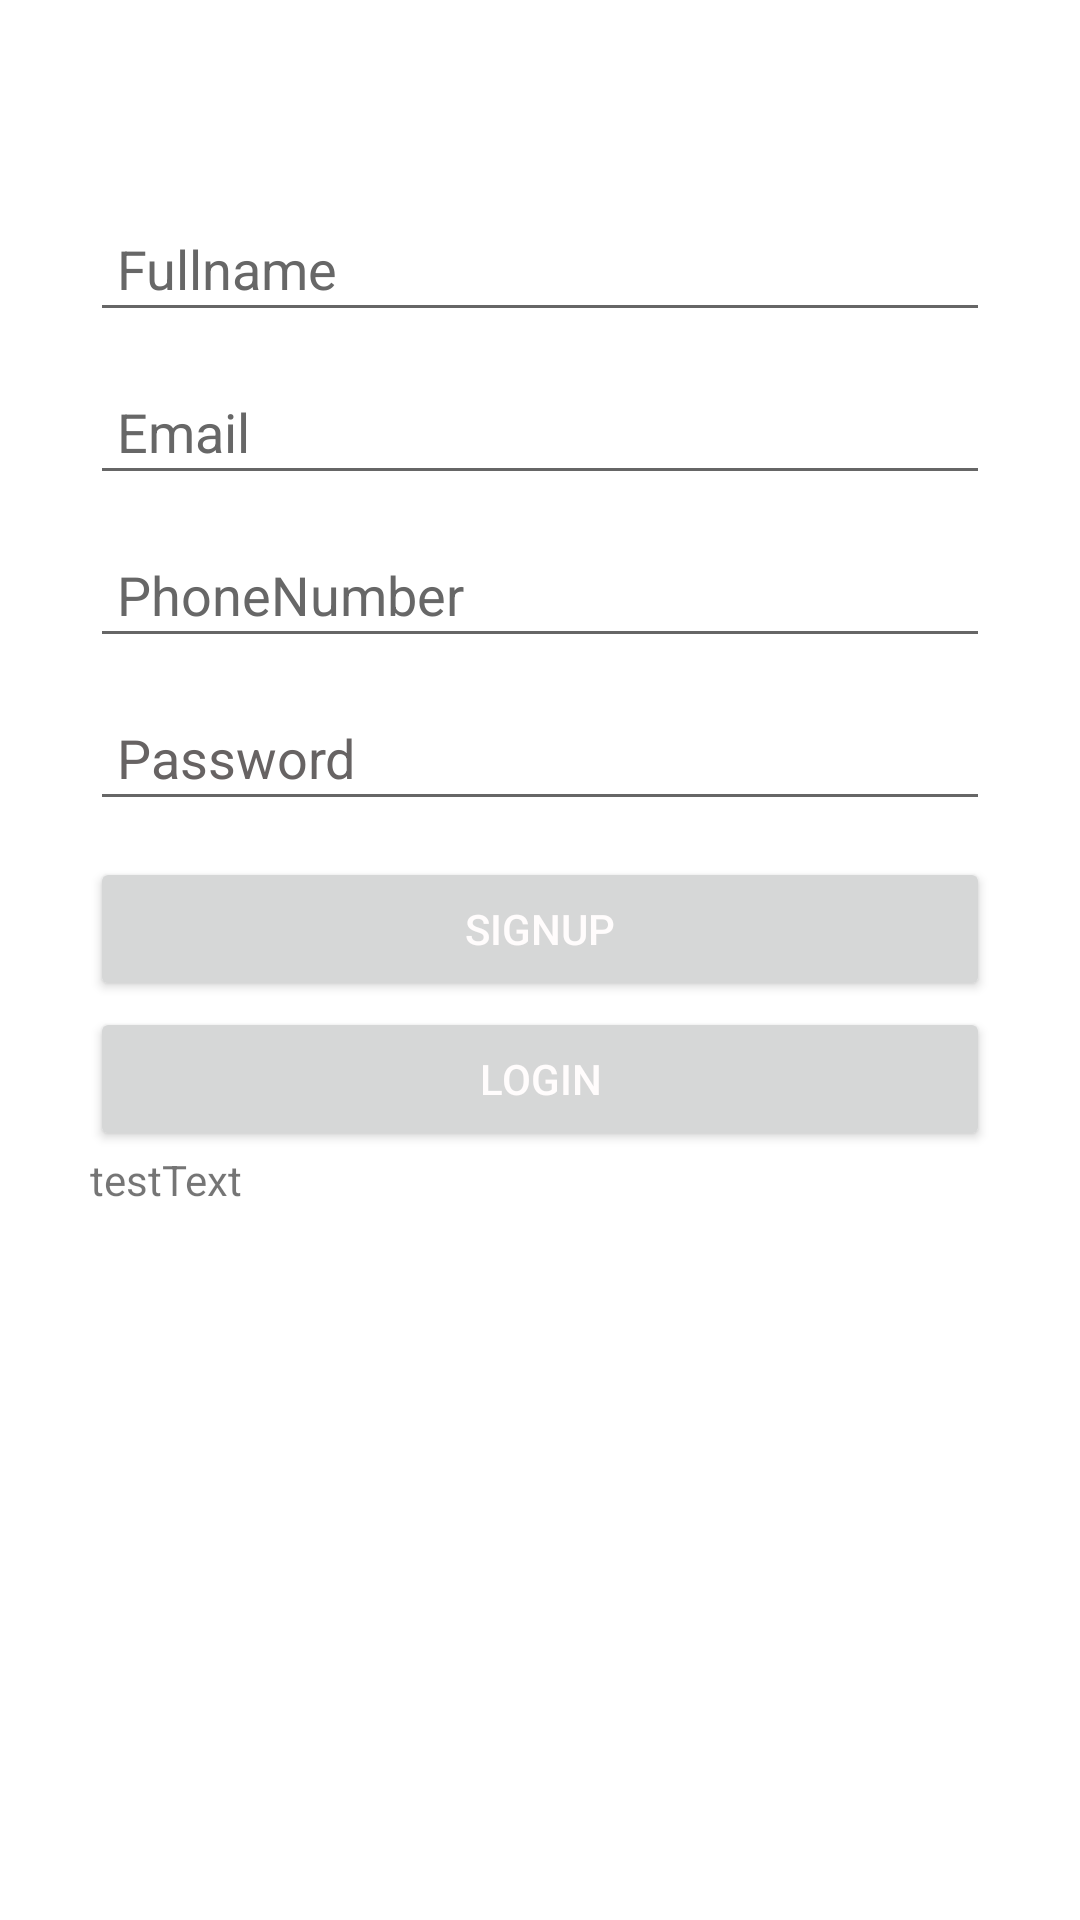

This screen was rendered from an Android layout file. Write that file and the resources it references.
<!-- AndroidManifest.xml: application theme Theme.AharFoodDonationApp -->
<!-- res/layout/activity_sign_up.xml -->
<?xml version="1.0" encoding="utf-8"?>
<LinearLayout xmlns:android="http://schemas.android.com/apk/res/android"
    xmlns:app="http://schemas.android.com/apk/res-auto"
    xmlns:tools="http://schemas.android.com/tools"
    android:layout_width="match_parent"
    android:layout_height="match_parent"
    android:gravity="center"
    android:orientation="vertical"
    android:background="@color/white"
    tools:context=".SignUpActivity">

    <LinearLayout
        android:layout_width="match_parent"
        android:layout_height="wrap_content"
        android:layout_marginStart="30dp"
        android:layout_marginLeft="30dp"
        android:layout_marginEnd="30dp"
        android:layout_marginRight="30dp"
        android:gravity="center_horizontal"
        android:orientation="vertical">


        <EditText
            android:id="@+id/etFullName"
            android:layout_width="match_parent"
            android:layout_height="wrap_content"
            android:layout_marginTop="12dp"
            android:ems="10"
            android:hint="Fullname"
            android:inputType="textPersonName"
            android:padding="9dp"
            android:textColorHint="#FF676767" />

        <EditText
            android:id="@+id/etEmail"
            android:layout_width="match_parent"
            android:layout_height="wrap_content"
            android:layout_marginTop="12dp"
            android:ems="10"
            android:hint="Email"
            android:inputType="textEmailAddress"
            android:padding="9dp"
            android:textColorHint="#FF676767" />
        <EditText
            android:id="@+id/etPhone"
            android:layout_width="match_parent"
            android:layout_height="wrap_content"
            android:layout_marginTop="12dp"
            android:ems="10"
            android:hint="PhoneNumber"
            android:inputType="phone"
            android:padding="9dp"
            android:textColorHint="#FF676767" />

        <EditText
            android:id="@+id/etPassword"
            android:layout_width="match_parent"
            android:layout_height="wrap_content"
            android:layout_marginTop="12dp"
            android:ems="10"
            android:hint="Password"
            android:inputType="textPassword"
            android:padding="9dp"
            android:textColorHint="#676363" />

        <Button
            android:id="@+id/btn_signUp"
            android:layout_width="match_parent"
            android:layout_height="wrap_content"
            android:layout_marginTop="12dp"
            android:text="Signup"
            android:textColor="#FFFCFC"
            app:cornerRadius="12dp" />
        <Button
            android:id="@+id/btn_login"
            android:layout_width="match_parent"
            android:layout_height="wrap_content"
            android:layout_marginTop="2dp"
            android:text="login"
            android:textColor="#FFFCFC"
            app:cornerRadius="12dp" />
        <TextView
            android:id="@+id/tempText"
            android:layout_width="match_parent"
            android:layout_height="200dp"
            android:gravity="left"
            android:text="testText" />


    </LinearLayout>
</LinearLayout>
<!-- resources referenced by this layout -->
<resources>
  <style name="Theme.AharFoodDonationApp" parent="Theme.MaterialComponents.DayNight.DarkActionBar">
          
          <item name="colorPrimary">#434445</item>
          <item name="colorPrimaryVariant">#67646C</item>
          <item name="colorOnPrimary">@color/white</item>
          
          <item name="colorSecondary">@color/teal_200</item>
          <item name="colorSecondaryVariant">@color/teal_700</item>
          <item name="colorOnSecondary">@color/black</item>
          
          <item name="android:statusBarColor" tools:targetApi="l">?attr/colorPrimaryVariant</item>
          
      </style>
  <!-- not gathered from this repository: default colours our renderer supplied (Android Studio template values) -->
  <color name="teal_200">#FF03DAC5</color>
  <color name="teal_700">#FF018786</color>
  <color name="black">#FF000000</color>
  <color name="white">#FFFFFFFF</color>
</resources>
